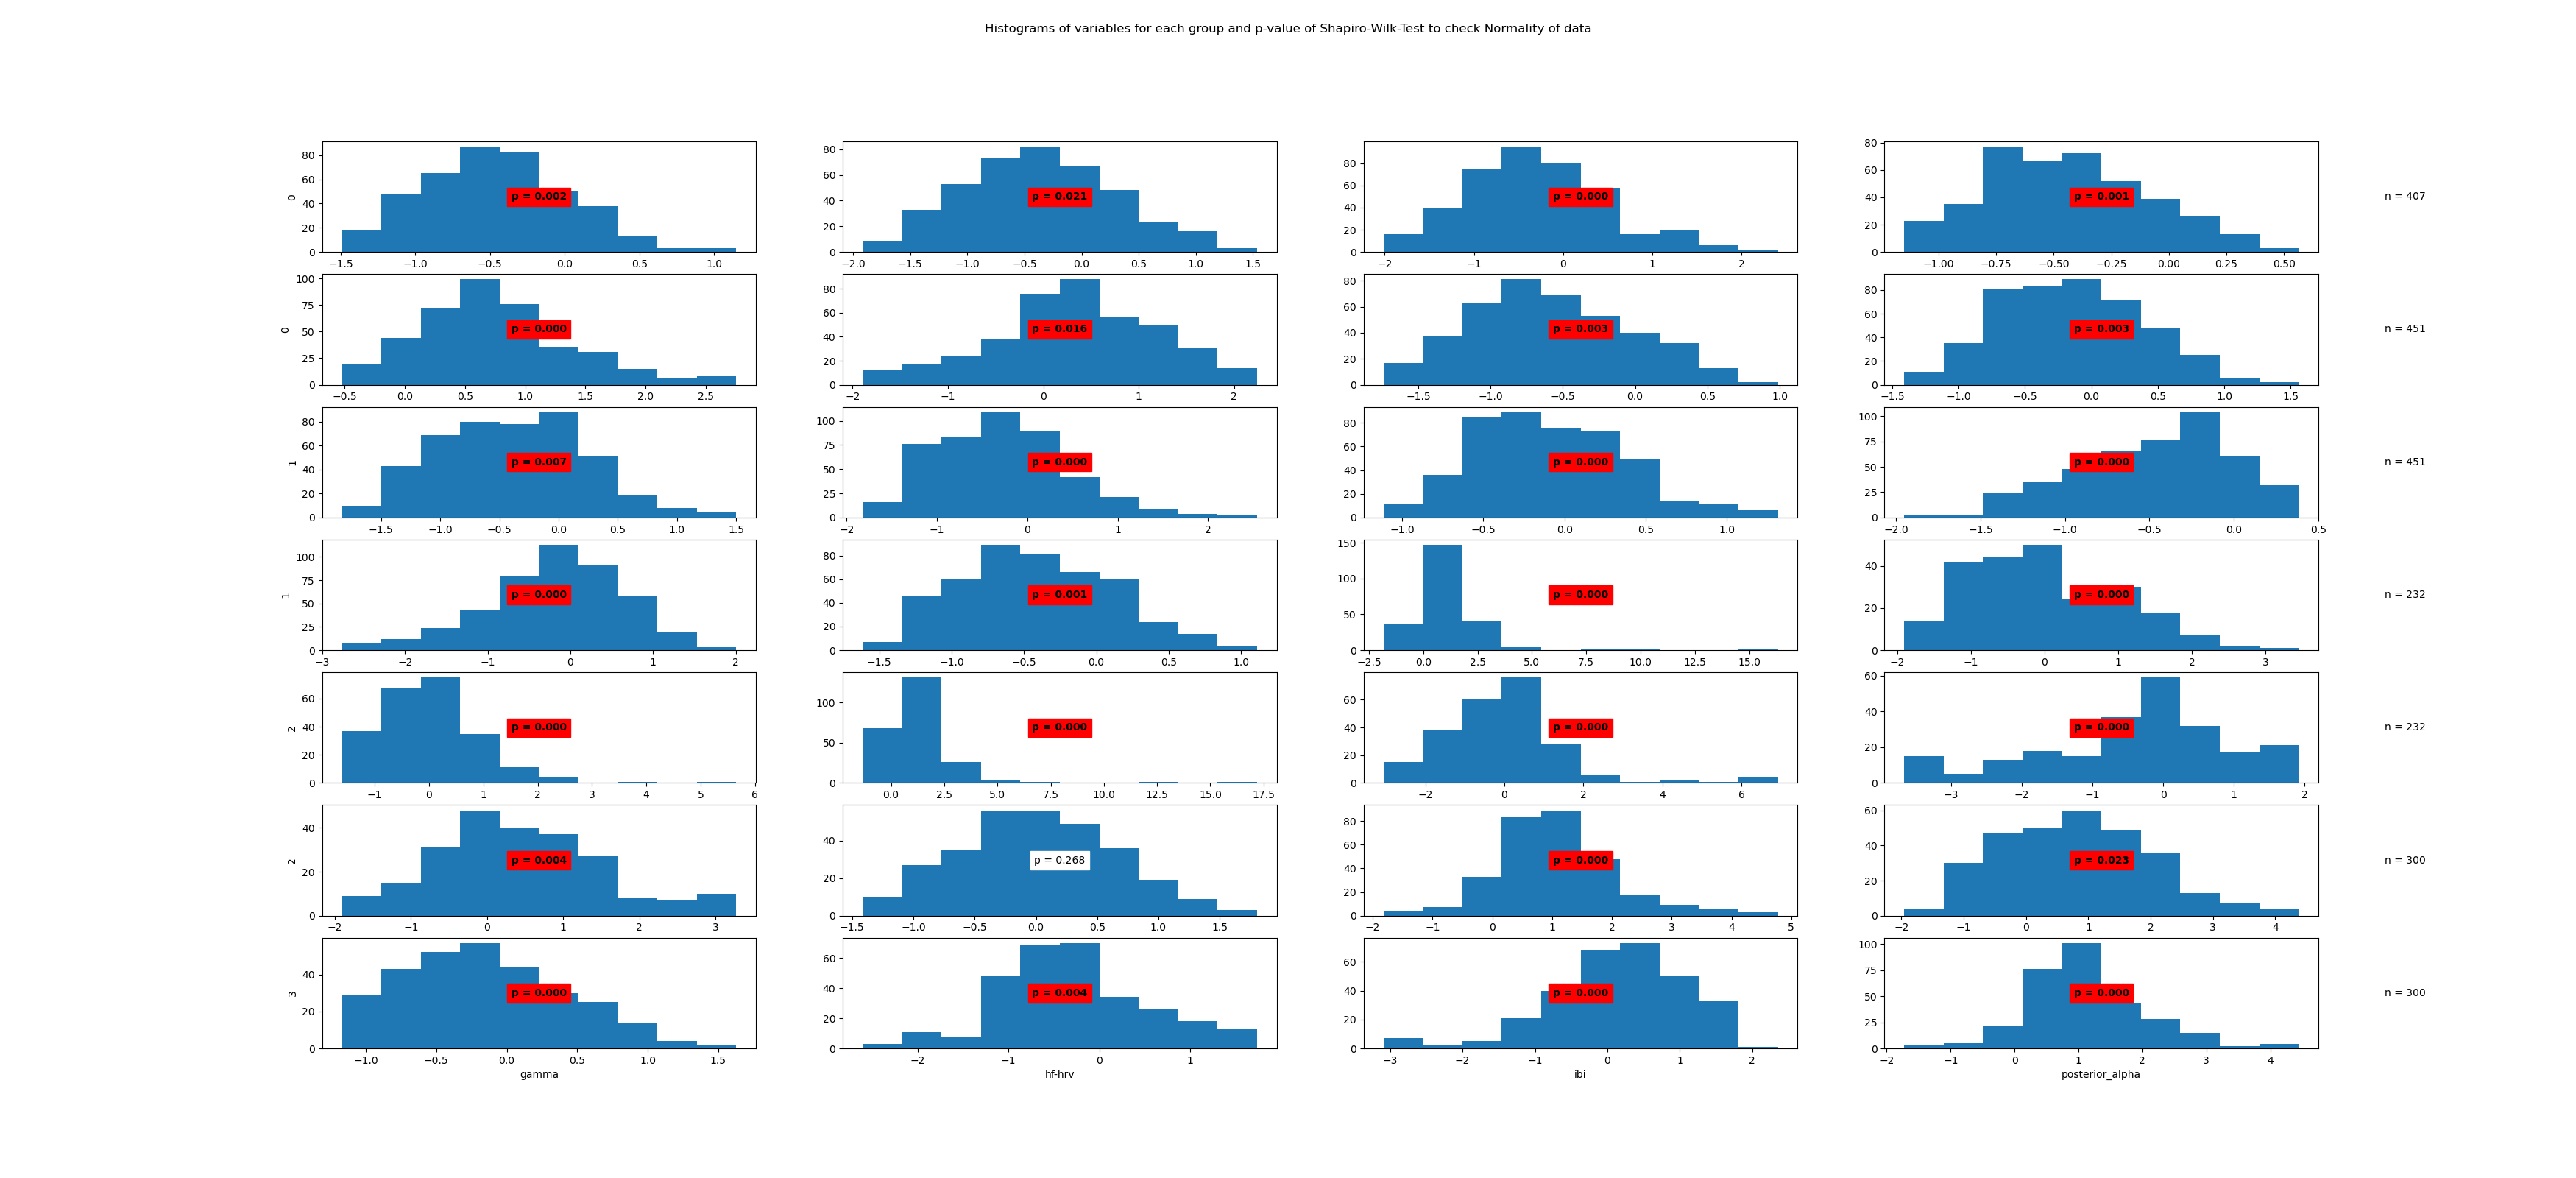

Source data for this figure (header and first rows):
State	Variable	Statistic	Samples	p-value	Significance
0	beta	0.99	407	0.002	True
0	frontal_alpha	0.99	407	0.021	True
0	frontal_theta	0.99	407	0.0	True
0	gamma	0.99	407	0.001	True
0	hf-hrv	0.97	407	0.0	True
0	ibi	0.99	407	0.016	True
0	posterior_alpha	0.99	407	0.003	True
1	beta	0.99	451	0.003	True
1	frontal_alpha	0.99	451	0.007	True
1	frontal_theta	0.98	451	0.0	True
1	gamma	0.99	451	0.0	True
1	hf-hrv	0.98	451	0.0	True
1	ibi	0.98	451	0.0	True
1	posterior_alpha	0.99	451	0.001	True
2	beta	0.73	232	0.0	True
2	frontal_alpha	0.97	232	0.0	True
2	frontal_theta	0.91	232	0.0	True
2	gamma	0.69	232	0.0	True
2	hf-hrv	0.89	232	0.0	True
2	ibi	0.95	232	0.0	True
2	posterior_alpha	0.98	232	0.004	True
3	beta	0.99	300	0.268	False
3	frontal_alpha	0.97	300	0.0	True
3	frontal_theta	0.99	300	0.023	True
3	gamma	0.98	300	0.0	True
3	hf-hrv	0.99	300	0.004	True
3	ibi	0.96	300	0.0	True
3	posterior_alpha	0.97	300	0.0	True
